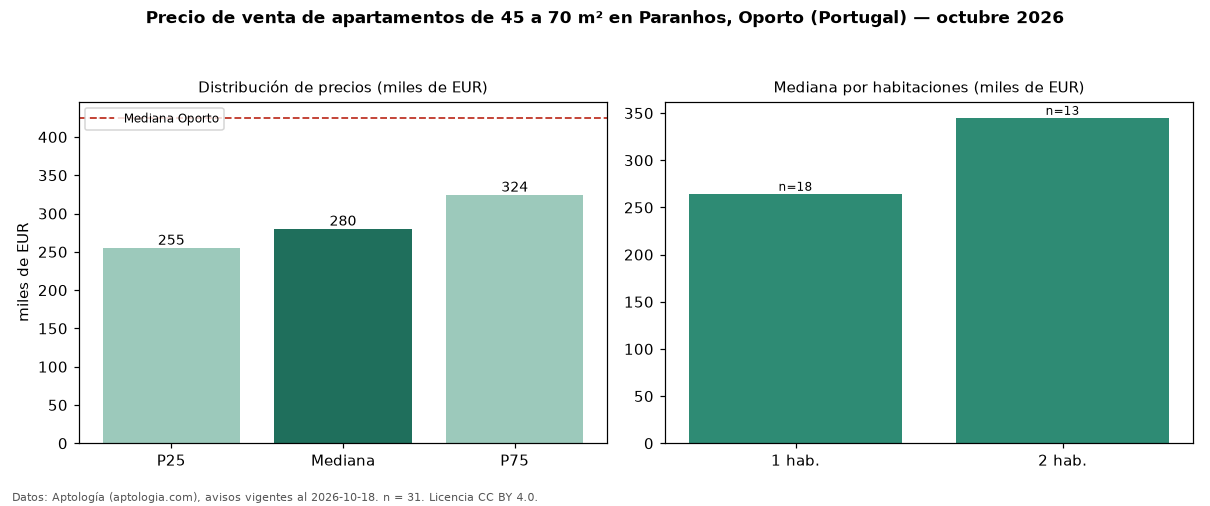

Data behind this chart, as committed beside it:
seccion, metrica, valor, moneda, n
filtro, area2, de 45 a 70 m², , 31
precio, p25, 255000, EUR, 31
precio, mediana, 280000, EUR, 31
precio, p75, 324350, EUR, 31
precio, minimo, 225000, EUR, 31
precio, maximo, 396375, EUR, 31
m2, mediana_precio_m2, 5094, EUR, 31
m2, area_mediana_m2, 56.0, m2, 31
banos, mediana_banos, 1.0, , 
parqueadero, pct_con_parqueadero, 48.4, %, 31
habitaciones, 1, 264500, EUR, 18
habitaciones, 2, 345000, EUR, 13
ciudad, mediana_ciudad_referencia, 425000, EUR, 
ciudad, mediana_m2_ciudad, 5177, EUR, 
fuente, fecha_datos, 2026-10-18, , 
fuente, atribucion, https://www.aptologia.com/pt/venda/porto…, , 
fuente, licencia, CC BY 4.0, , 
